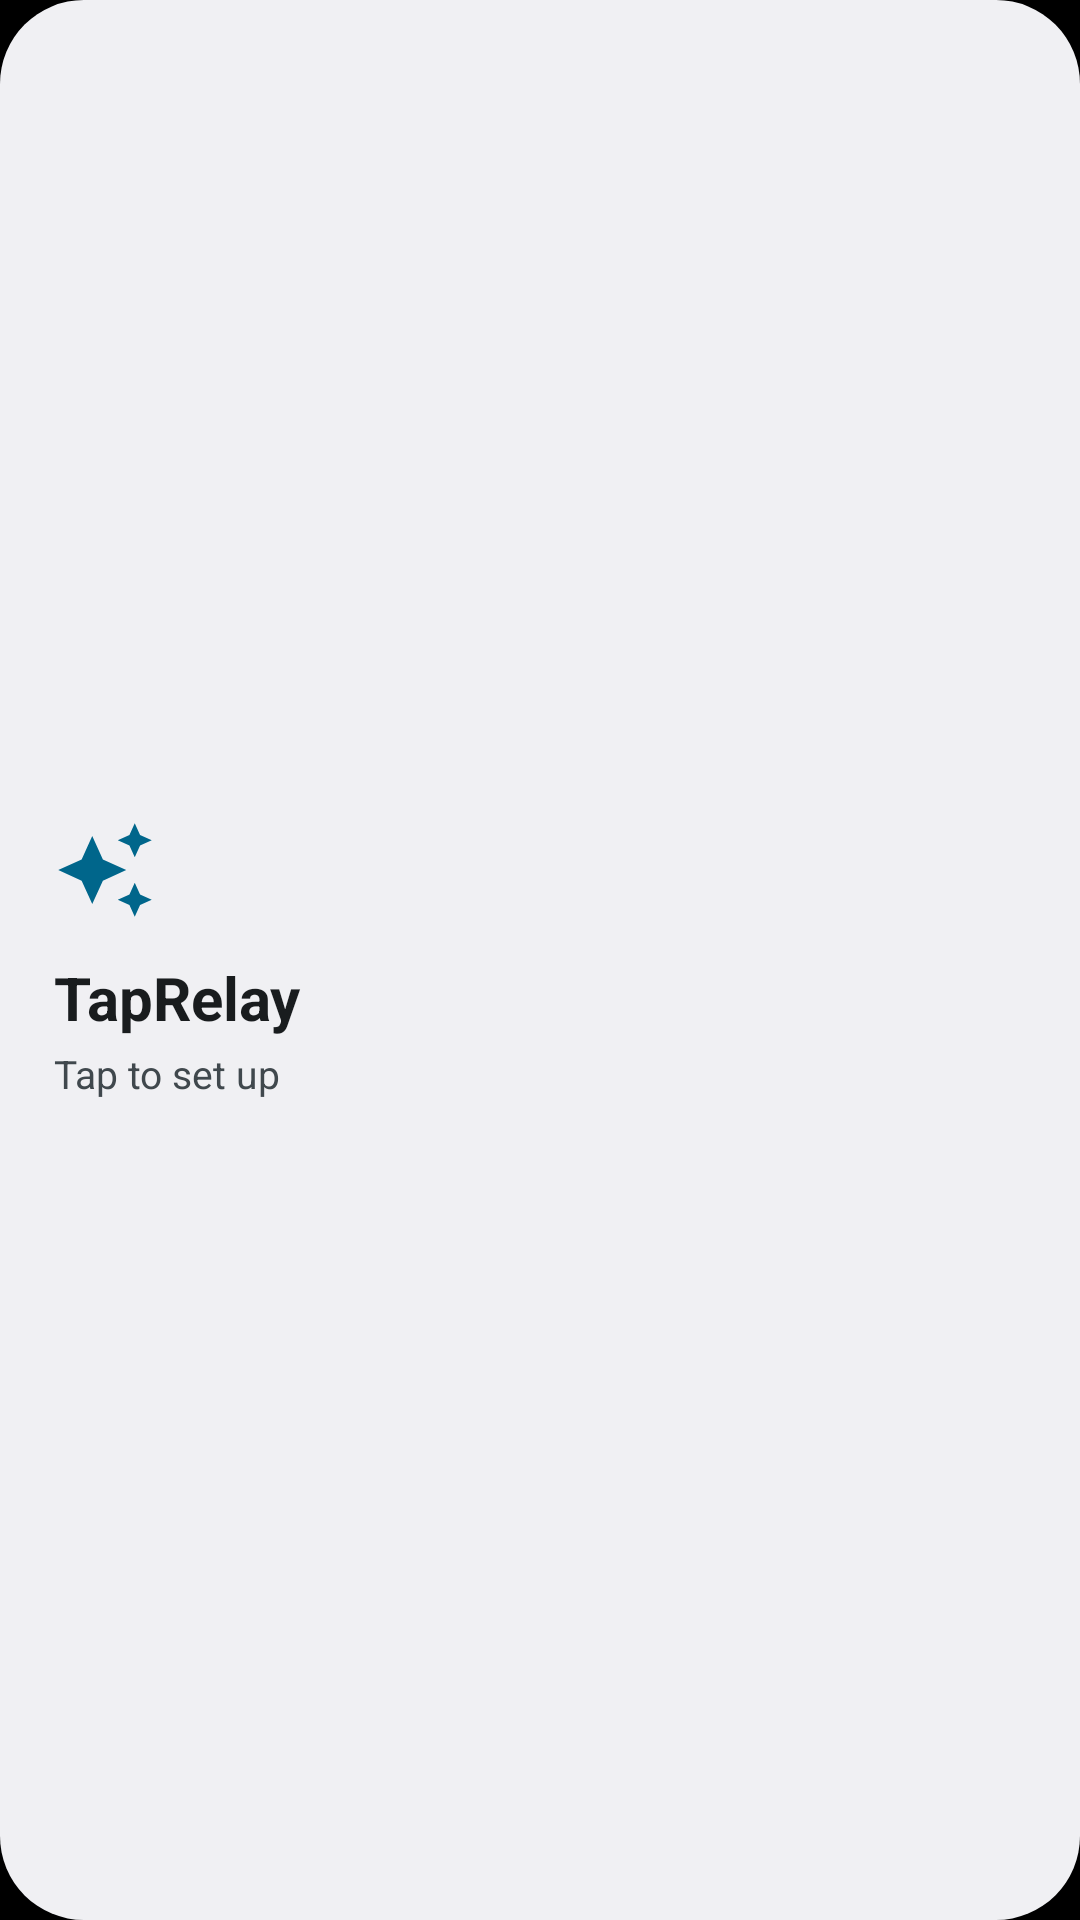

The Android layout XML behind this screen, and the referenced resources:
<!-- AndroidManifest.xml: application theme Theme.TapRelay -->
<!-- res/layout/widget_key_large.xml -->
<?xml version="1.0" encoding="utf-8"?>
<LinearLayout xmlns:android="http://schemas.android.com/apk/res/android"
    android:id="@+id/widget_root"
    android:layout_width="match_parent"
    android:layout_height="match_parent"
    android:orientation="vertical"
    android:gravity="center_vertical"
    android:background="@drawable/widget_surface"
    android:padding="18dp"
    android:theme="@style/Theme.TapRelayWidget">

    <ImageView
        android:id="@+id/key_icon"
        android:layout_width="34dp"
        android:layout_height="34dp"
        android:src="@drawable/ic_w_scene"
        android:contentDescription="@null" />

    <TextView
        android:id="@+id/key_name"
        android:layout_width="match_parent"
        android:layout_height="wrap_content"
        android:layout_marginTop="12dp"
        android:maxLines="2"
        android:ellipsize="end"
        android:textSize="20sp"
        android:textStyle="bold"
        android:textColor="@color/widget_text"
        android:text="@string/widget_default_name" />

    <TextView
        android:id="@+id/key_detail"
        android:layout_width="match_parent"
        android:layout_height="wrap_content"
        android:layout_marginTop="3dp"
        android:maxLines="1"
        android:ellipsize="end"
        android:textSize="13sp"
        android:textColor="@color/widget_text_dim"
        android:text="@string/widget_default_detail" />

    <ImageView
        android:id="@+id/key_status"
        android:layout_width="20dp"
        android:layout_height="20dp"
        android:layout_marginTop="10dp"
        android:visibility="gone"
        android:src="@drawable/ic_w_check"
        android:contentDescription="@null" />
</LinearLayout>
<!-- resources referenced by this layout -->
<resources>
  <color name="widget_text">#FF0B1513</color>
  <color name="widget_text_dim">#FF4A5F5C</color>
  <!-- drawable ic_w_check (drawable) -->
  <?xml version="1.0" encoding="utf-8"?>
  <vector xmlns:android="http://schemas.android.com/apk/res/android"
      android:width="24dp" android:height="24dp"
      android:viewportWidth="24" android:viewportHeight="24"
      android:tint="@color/widget_accent">
      <path android:fillColor="@android:color/white" android:pathData="M9,16.17L4.83,12l-1.42,1.41L9,19 21,7l-1.41,-1.41z" />
  </vector>
  <!-- drawable ic_w_scene (drawable) -->
  <?xml version="1.0" encoding="utf-8"?>
  <vector xmlns:android="http://schemas.android.com/apk/res/android"
      android:width="24dp" android:height="24dp"
      android:viewportWidth="24" android:viewportHeight="24"
      android:tint="@color/widget_accent">
      <path android:fillColor="@android:color/white" android:pathData="M19,9l1.25,-2.75L23,5l-2.75,-1.25L19,1l-1.25,2.75L15,5l2.75,1.25L19,9zM11.5,9.5L9,4 6.5,9.5 1,12l5.5,2.5L9,20l2.5,-5.5L17,12l-5.5,-2.5zM19,15l-1.25,2.75L15,19l2.75,1.25L19,23l1.25,-2.75L23,19l-2.75,-1.25L19,15z" />
  </vector>
  <!-- drawable widget_surface (drawable) -->
  <?xml version="1.0" encoding="utf-8"?>
  <shape xmlns:android="http://schemas.android.com/apk/res/android" android:shape="rectangle">
      <corners android:radius="@dimen/widget_radius" />
      <solid android:color="@color/widget_surface" />
  </shape>
  <string name="widget_default_detail">Tap to set up</string>
  <string name="widget_default_name">TapRelay</string>
  <style name="Theme.TapRelayWidget" parent="@android:style/Theme.DeviceDefault.DayNight">
          <item name="android:textColorPrimary">@color/widget_text</item>
          <item name="android:textColorSecondary">@color/widget_text_dim</item>
      </style>
  <style name="Theme.TapRelay" parent="android:Theme.Material.NoActionBar">
          <item name="android:windowBackground">@android:color/black</item>
          <item name="android:statusBarColor">@android:color/transparent</item>
          <item name="android:navigationBarColor">@android:color/transparent</item>
          <item name="android:windowLightStatusBar">false</item>
      </style>
  <color name="widget_accent">#FF00635C</color>
  <dimen name="widget_radius">24dp</dimen>
  <color name="widget_surface">#FFF3F7F6</color>
</resources>
